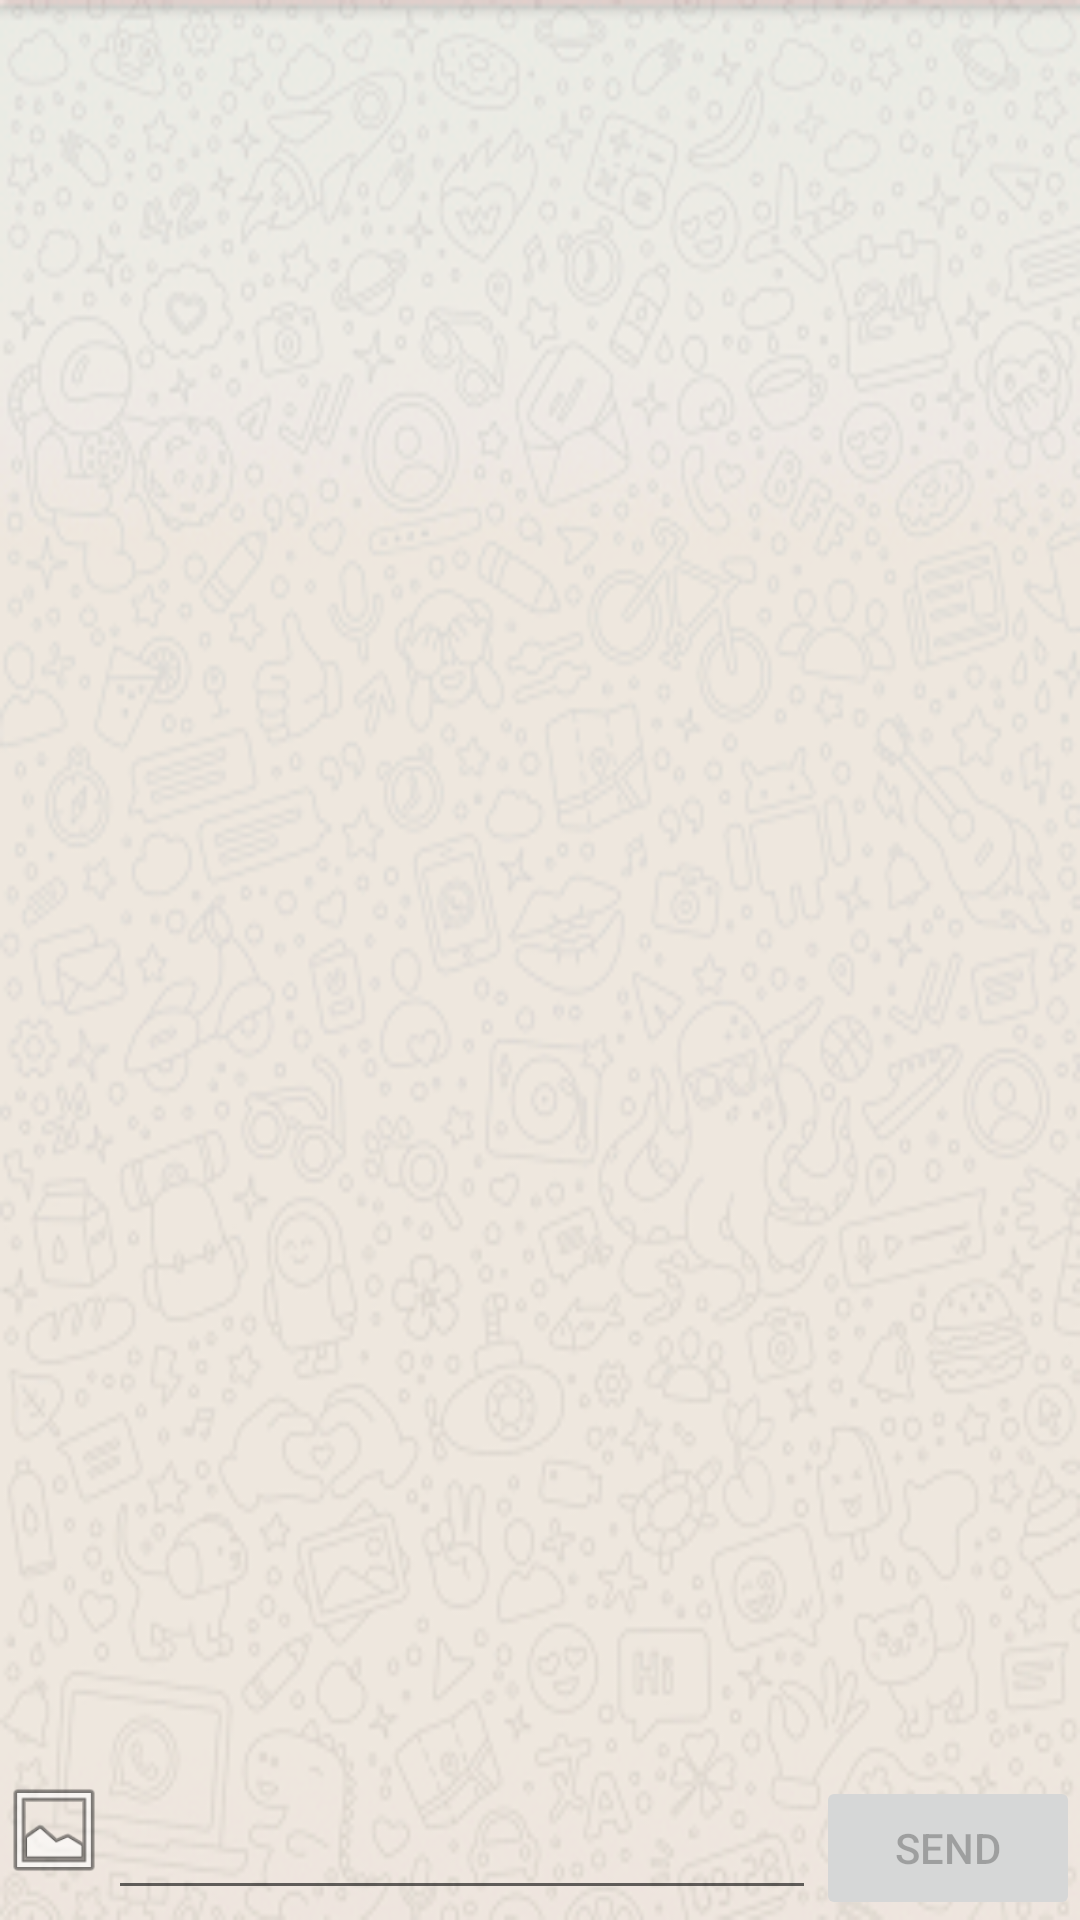

This screen was rendered from an Android layout file. Write that file and the resources it references.
<!-- AndroidManifest.xml: application theme AppTheme -->
<!-- res/layout/activity_main.xml -->
<?xml version="1.0" encoding="utf-8"?>
<RelativeLayout xmlns:android="http://schemas.android.com/apk/res/android"
    xmlns:app="http://schemas.android.com/apk/res-auto"
    xmlns:tools="http://schemas.android.com/tools"
    android:layout_width="match_parent"
    android:layout_height="match_parent"
    android:background="@drawable/back"
    tools:context=".MainActivity">

    <ListView
        android:id="@+id/messageListView"
        android:layout_width="match_parent"
        android:layout_height="match_parent"
        android:layout_above="@+id/linearLayout"
        android:stackFromBottom="true"
        android:divider="@android:color/transparent"
        android:transcriptMode="alwaysScroll"
        />

    <LinearLayout
        android:id="@+id/linearLayout"
        android:layout_width="match_parent"
        android:layout_height="wrap_content"
        android:layout_alignParentBottom="true"
        android:layout_alignParentLeft="true"
        android:layout_alignParentStart="true"
        android:orientation="horizontal">

        <ImageButton
            android:id="@+id/photoPickerButton"
            android:layout_width="36dp"
            android:layout_height="36dp"
            android:background="@android:drawable/ic_menu_gallery" />

        <EditText
            android:id="@+id/messageEditText"
            android:layout_width="0dp"
            android:layout_height="wrap_content"
            android:layout_gravity="center_vertical"
            android:layout_weight="1" />

        <Button
            android:id="@+id/sendButton"
            android:layout_width="wrap_content"
            android:layout_height="wrap_content"
            android:layout_gravity="bottom"
            android:enabled="false"
            android:text="@string/send_button_label"/>

    </LinearLayout>

    <ProgressBar
        android:id="@+id/progressBar"
        style="?android:attr/progressBarStyleLarge"
        android:layout_width="wrap_content"
        android:layout_height="wrap_content"
        android:layout_centerHorizontal="true"
        android:layout_centerVertical="true"/>
</RelativeLayout>
<!-- resources referenced by this layout -->
<resources>
  <!-- drawable back: png bitmap (drawable, 128260 bytes) -->
  <string name="send_button_label">send</string>
  <style name="AppTheme" parent="Theme.AppCompat.Light.DarkActionBar">
          
          <item name="colorPrimary">@color/colorPrimary</item>
          <item name="colorPrimaryDark">@color/colorPrimaryDark</item>
          <item name="colorAccent">@color/colorAccent</item>
      </style>
  <color name="colorPrimary">#3F51B5</color>
  <color name="colorPrimaryDark">#303F9F</color>
  <color name="colorAccent">#FF4081</color>
</resources>
